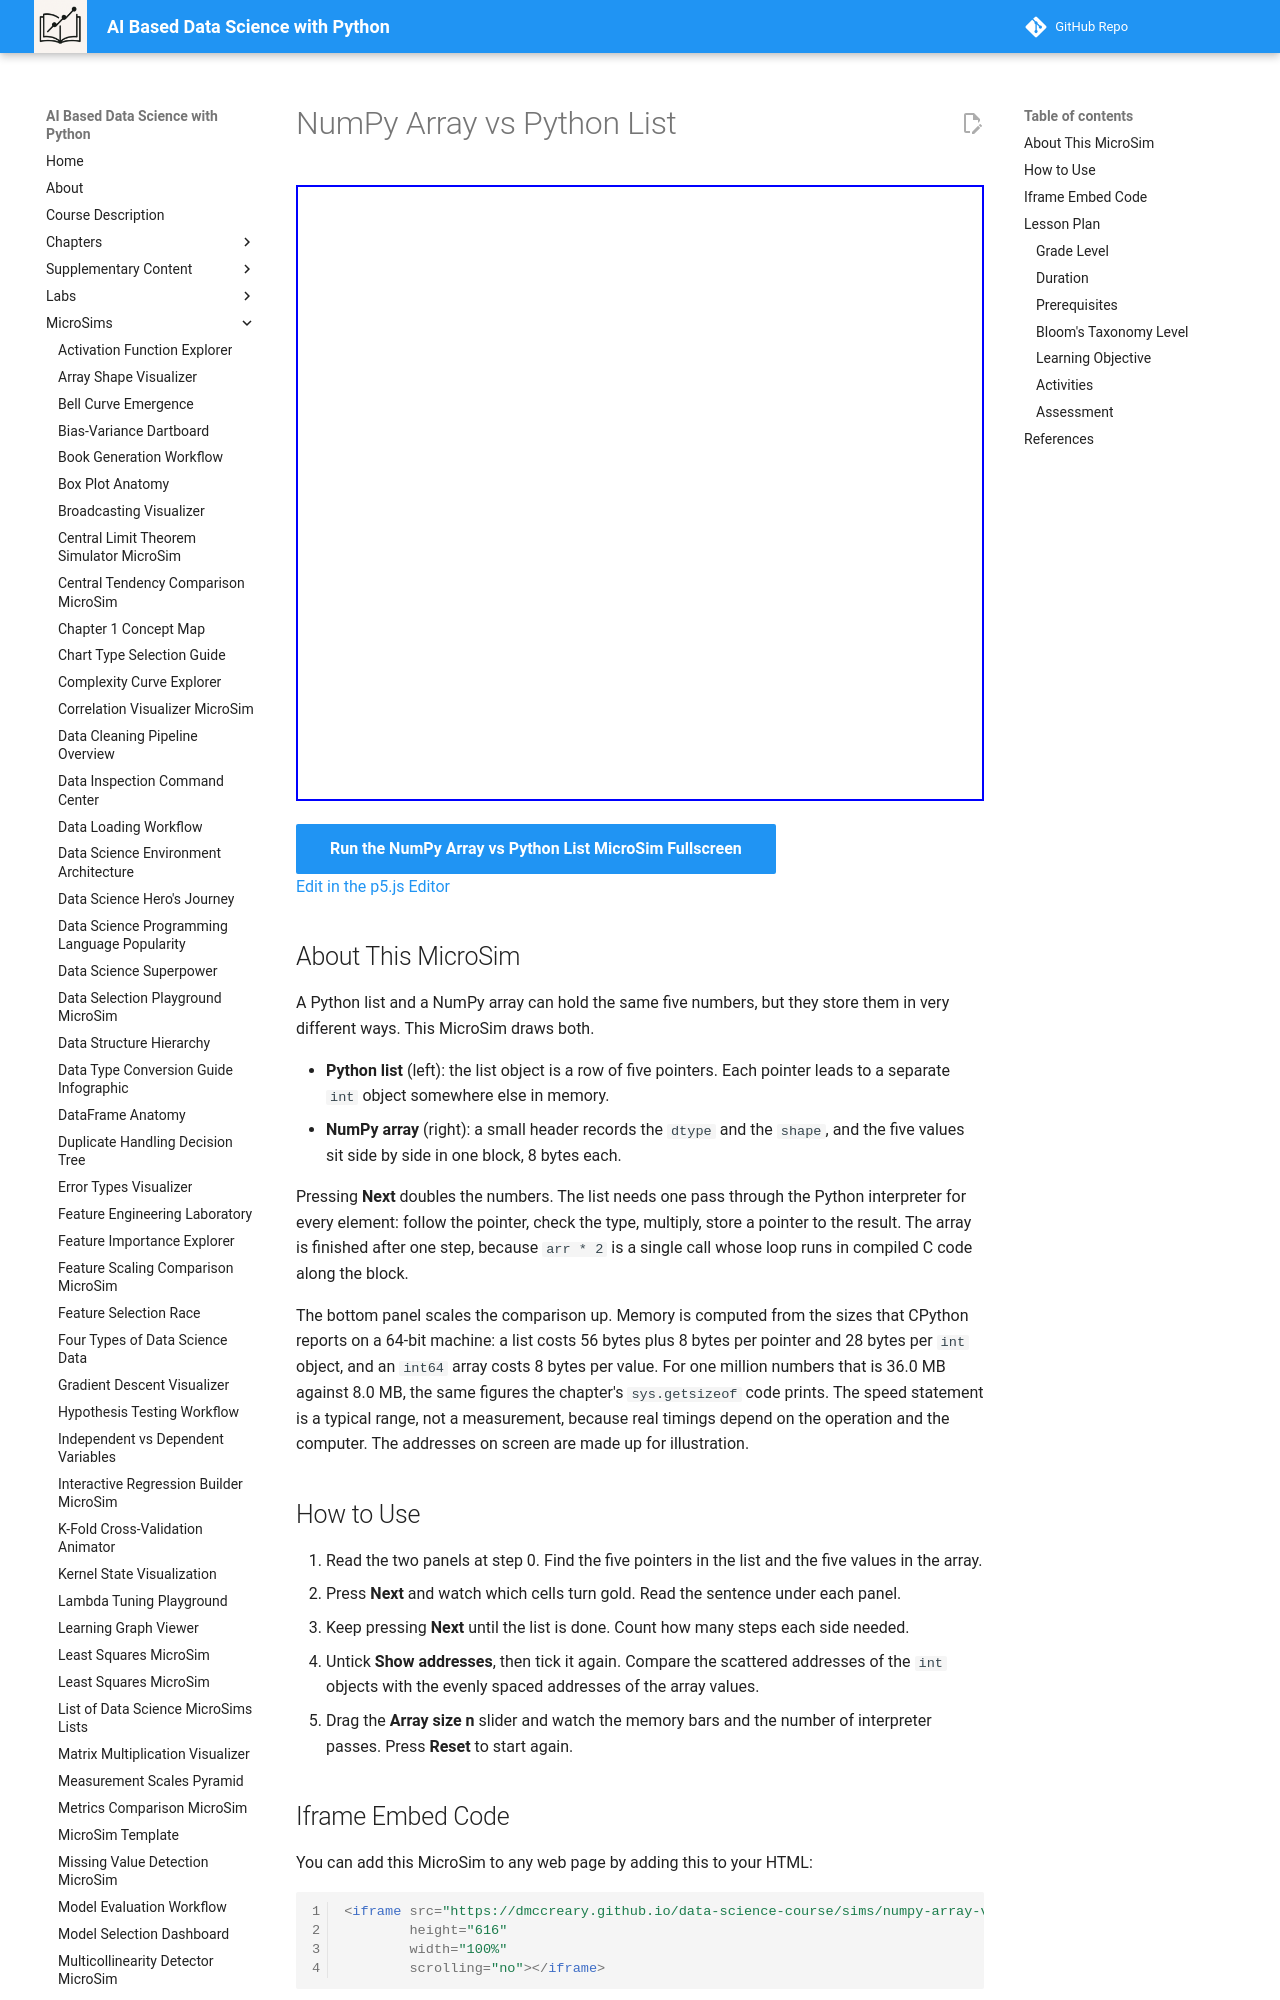

repository: dmccreary/data-science-course · page: sims/numpy-array-vs-python-list/index.html · generator: mkdocs

---
title: NumPy Array vs Python List
description: Step through doubling five numbers to see why a Python list of scattered objects is processed one element at a time while a NumPy array is one block of values handled in a single call.
image: /sims/numpy-array-vs-python-list/numpy-array-vs-python-list.png
og:image: /sims/numpy-array-vs-python-list/numpy-array-vs-python-list.png
twitter:image: /sims/numpy-array-vs-python-list/numpy-array-vs-python-list.png
social:
   cards: false
quality_score: 0
---

# NumPy Array vs Python List

<iframe src="main.html" height="616" width="100%" scrolling="no"></iframe>

[Run the NumPy Array vs Python List MicroSim Fullscreen](./main.html){ .md-button .md-button--primary }
<br/>
[Edit in the p5.js Editor](https://editor.p5js.org/)

## About This MicroSim

A Python list and a NumPy array can hold the same five numbers, but they store them in very different ways. This MicroSim draws both.

- **Python list** (left): the list object is a row of five pointers. Each pointer leads to a separate `int` object somewhere else in memory.
- **NumPy array** (right): a small header records the `dtype` and the `shape`, and the five values sit side by side in one block, 8 bytes each.

Pressing **Next** doubles the numbers. The list needs one pass through the Python interpreter for every element: follow the pointer, check the type, multiply, store a pointer to the result. The array is finished after one step, because `arr * 2` is a single call whose loop runs in compiled C code along the block.

The bottom panel scales the comparison up. Memory is computed from the sizes that CPython reports on a 64-bit machine: a list costs 56 bytes plus 8 bytes per pointer and 28 bytes per `int` object, and an `int64` array costs 8 bytes per value. For one million numbers that is 36.0 MB against 8.0 MB, the same figures the chapter's `sys.getsizeof` code prints. The speed statement is a typical range, not a measurement, because real timings depend on the operation and the computer. The addresses on screen are made up for illustration.
